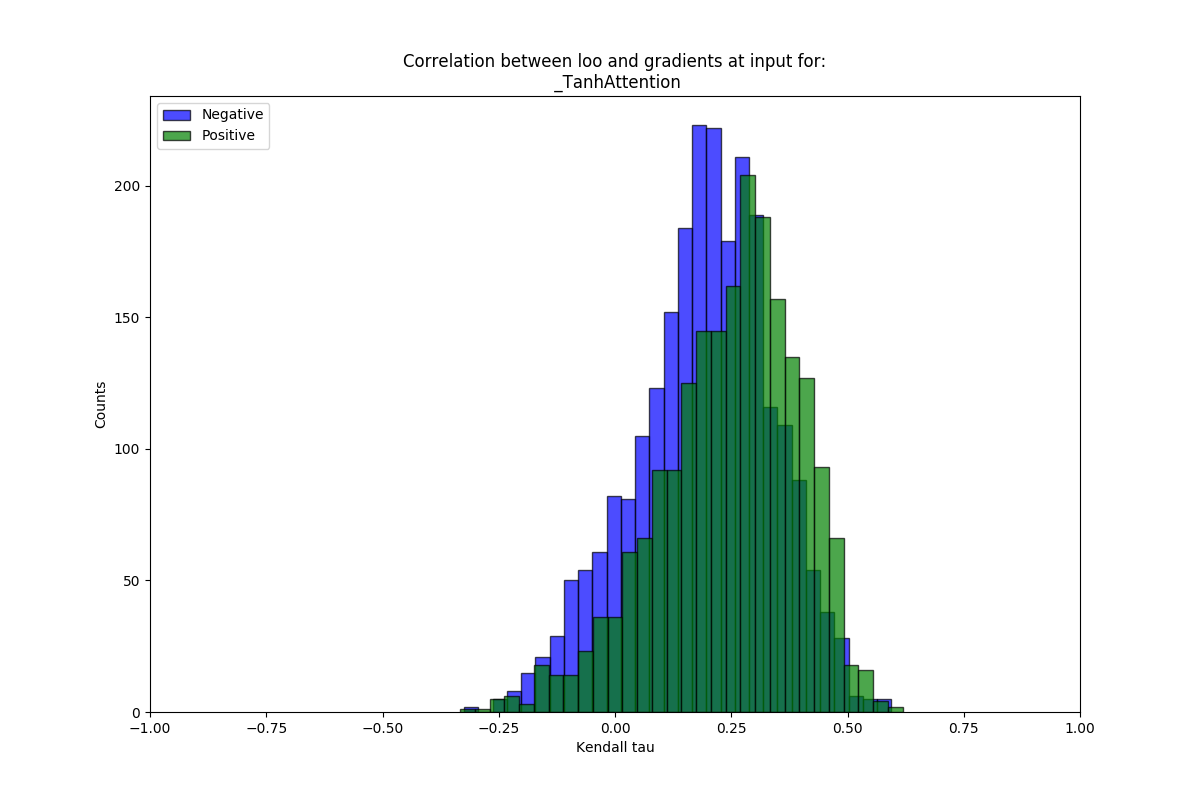

Source data for this figure (header and first rows):
mean, stdev, sig_frac, name
0.1897, 0.149, 0.798, neg
0.2455, 0.1504, 0.8584, pos
